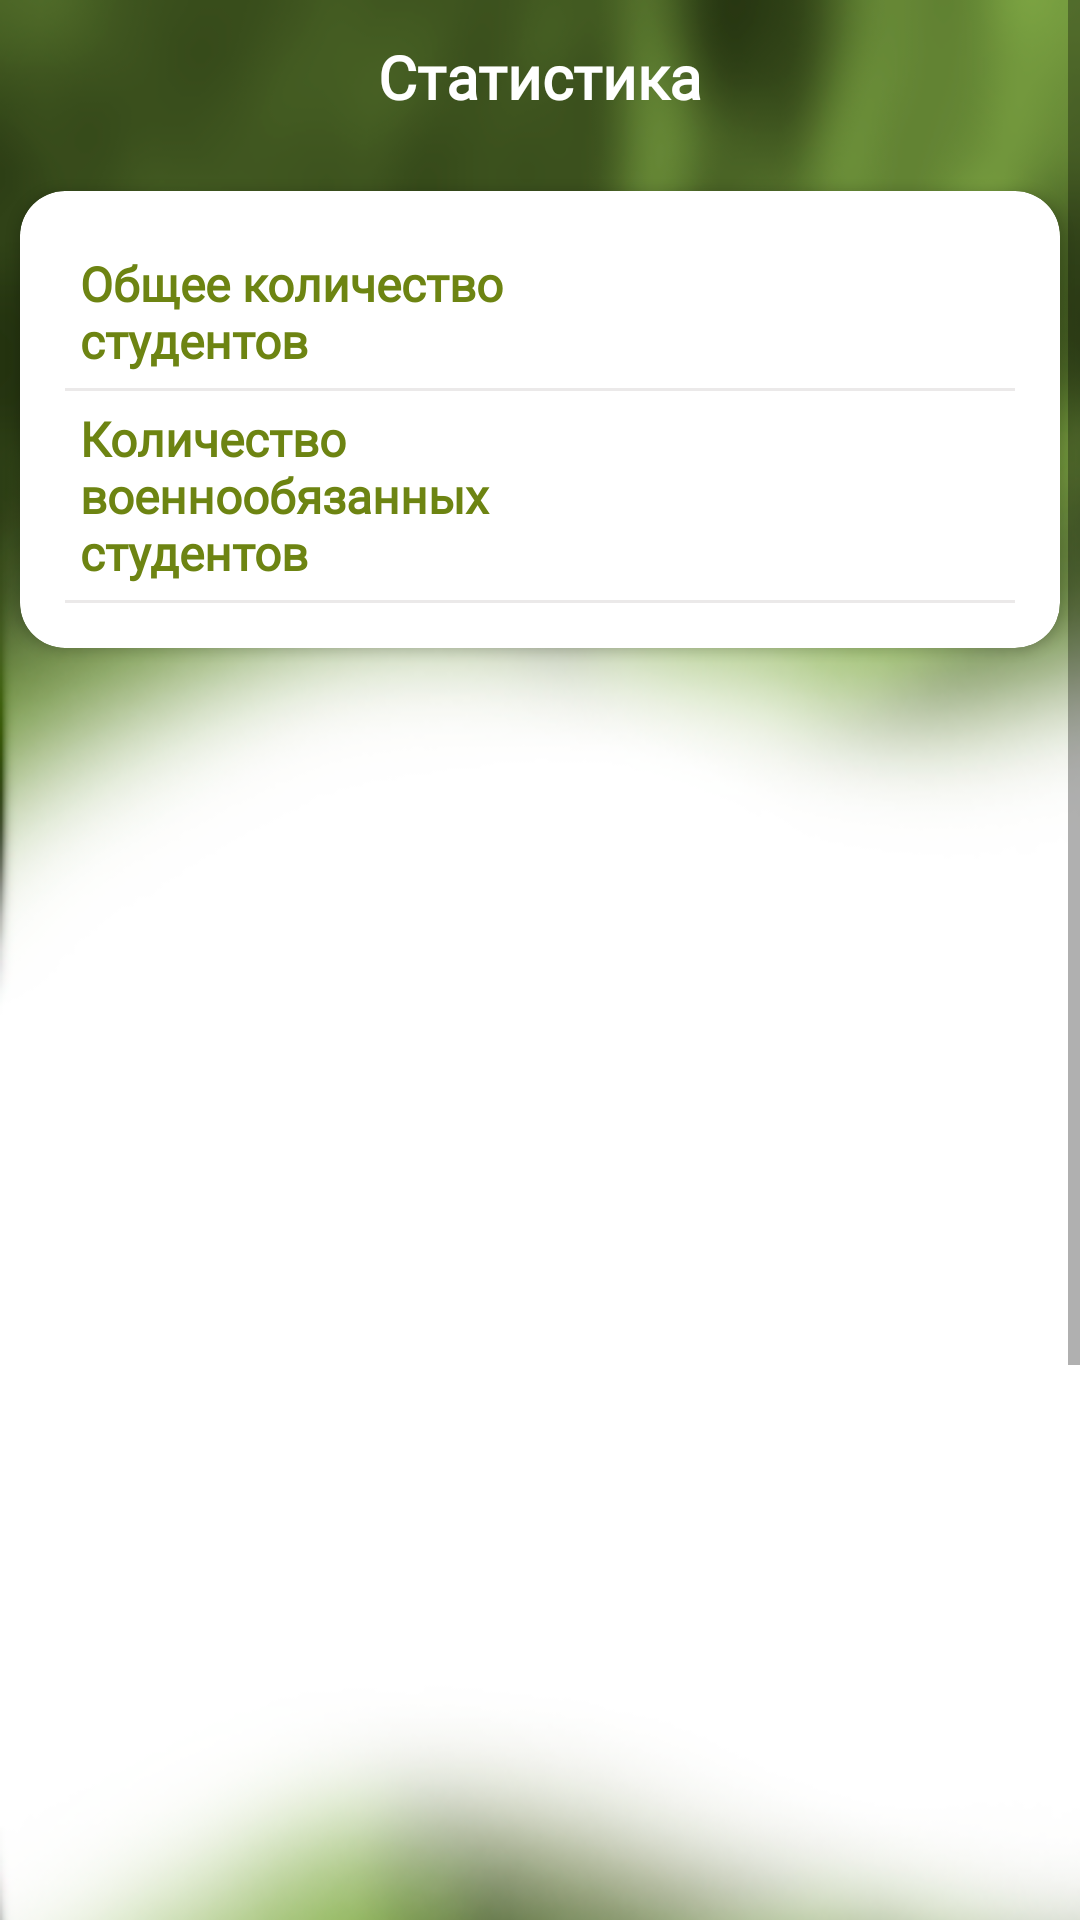

The Android layout XML behind this screen, and the referenced resources:
<!-- AndroidManifest.xml: application theme Theme.Military_service -->
<!-- res/layout/activity_stats.xml -->
<?xml version="1.0" encoding="utf-8"?>
<ScrollView
    android:layout_width="match_parent"
    android:layout_height="match_parent"
    xmlns:android="http://schemas.android.com/apk/res/android"
    xmlns:app="http://schemas.android.com/apk/res-auto"
    xmlns:card_view="http://schemas.android.com/tools">

    <LinearLayout
        android:layout_width="match_parent"
        android:layout_height="wrap_content"
        android:background="@drawable/background"
        android:orientation="vertical">

        <LinearLayout
            android:layout_width="match_parent"
            android:layout_height="wrap_content"
            android:orientation="horizontal"
            android:padding="8dp">

            <RelativeLayout
                android:layout_width="match_parent"
                android:layout_height="match_parent">

                <ImageButton
                    android:id="@+id/buttonBackStats"
                    android:layout_width="40dp"
                    android:layout_height="40dp"
                    android:layout_alignParentStart="true"
                    android:background="#00FFFFFF"
                    android:padding="5dp"
                    android:src="@drawable/ic_back" />


                <TextView
                    android:layout_width="match_parent"
                    android:layout_height="wrap_content"
                    android:layout_gravity="center"
                    android:layout_marginTop="4dp"
                    android:fontFamily="@font/montserrat_medium"
                    android:text="Статистика"
                    android:textAlignment="center"
                    android:textColor="@color/white"
                    android:textSize="20sp"
                    android:textStyle="bold|normal" />
            </RelativeLayout>
        </LinearLayout>
        <androidx.cardview.widget.CardView android:layout_width="match_parent"
            android:layout_height="wrap_content"
            android:orientation="vertical"
            app:cardCornerRadius="15dp"
            app:cardUseCompatPadding="true"
            card_view:cardCornerRAdius="5dp">
            <LinearLayout
                android:layout_width="match_parent"
                android:layout_height="wrap_content"
                android:orientation="vertical"
                android:layout_margin="15dp">
                <LinearLayout
                    android:orientation="horizontal"
                    android:layout_width="match_parent"
                    android:layout_height="wrap_content">
                    <TextView
                        android:id="@+id/labelAddress"
                        android:text="Общее количество студентов"
                        android:textSize="16sp"
                        android:layout_margin="5dp"
                        android:textStyle="bold|normal"
                        android:textColor="@color/bg"
                        android:fontFamily="@font/montserrat_medium"
                        android:layout_width="0dp"
                        android:layout_height="wrap_content"
                        android:layout_weight="1" />
                    <TextView
                        android:id="@+id/allCountTextView"
                        android:text=""
                        android:textSize="16sp"
                        android:layout_margin="5dp"
                        android:textStyle="bold|normal"
                        android:fontFamily="@font/montserrat_medium"
                        android:layout_gravity="center"
                        android:textColor="@color/bg"
                        android:layout_width="0dp"
                        android:layout_height="wrap_content"
                        android:layout_weight="1" />
                </LinearLayout>
                <View
                    android:layout_width="match_parent"
                    android:layout_height="1dp"
                    android:background="#79D6D1D1" />
                <LinearLayout
                    android:orientation="horizontal"
                    android:layout_width="match_parent"
                    android:layout_height="wrap_content">
                    <TextView
                        android:id="@+id/LabelmilitarysCountTextView"
                        android:text="Количество военнообязанных студентов"
                        android:textSize="16sp"
                        android:layout_margin="5dp"
                        android:textStyle="bold|normal"
                        android:textColor="@color/bg"
                        android:fontFamily="@font/montserrat_medium"
                        android:layout_width="0dp"
                        android:layout_height="wrap_content"
                        android:layout_weight="1" />
                    <TextView
                        android:id="@+id/militarysCountTextView"
                        android:text=""
                        android:textSize="16sp"
                        android:layout_margin="5dp"
                        android:textStyle="bold|normal"
                        android:layout_gravity="center"
                        android:fontFamily="@font/montserrat_medium"
                        android:textColor="@color/bg"
                        android:layout_width="0dp"
                        android:layout_height="wrap_content"
                        android:layout_weight="1" />
                </LinearLayout>
                <View
                    android:layout_width="match_parent"
                    android:layout_height="1dp"
                    android:background="#79D6D1D1"
                    android:paddingTop="40dp"/>
            </LinearLayout>
        </androidx.cardview.widget.CardView>
    </LinearLayout>
</ScrollView>
<!-- resources referenced by this layout -->
<resources>
  <color name="bg">#6D8412</color>
  <color name="white">#FFFFFFFF</color>
  <!-- drawable background: png bitmap (drawable, 167976 bytes) -->
  <style name="Theme.Military_service" parent="Theme.AppCompat.Light.NoActionBar">
          <item name="android:windowFullscreen">true</item>
          <item name="android:windowContentOverlay">@null</item>
          <item name="android:windowTranslucentStatus">true</item>
      </style>
</resources>
